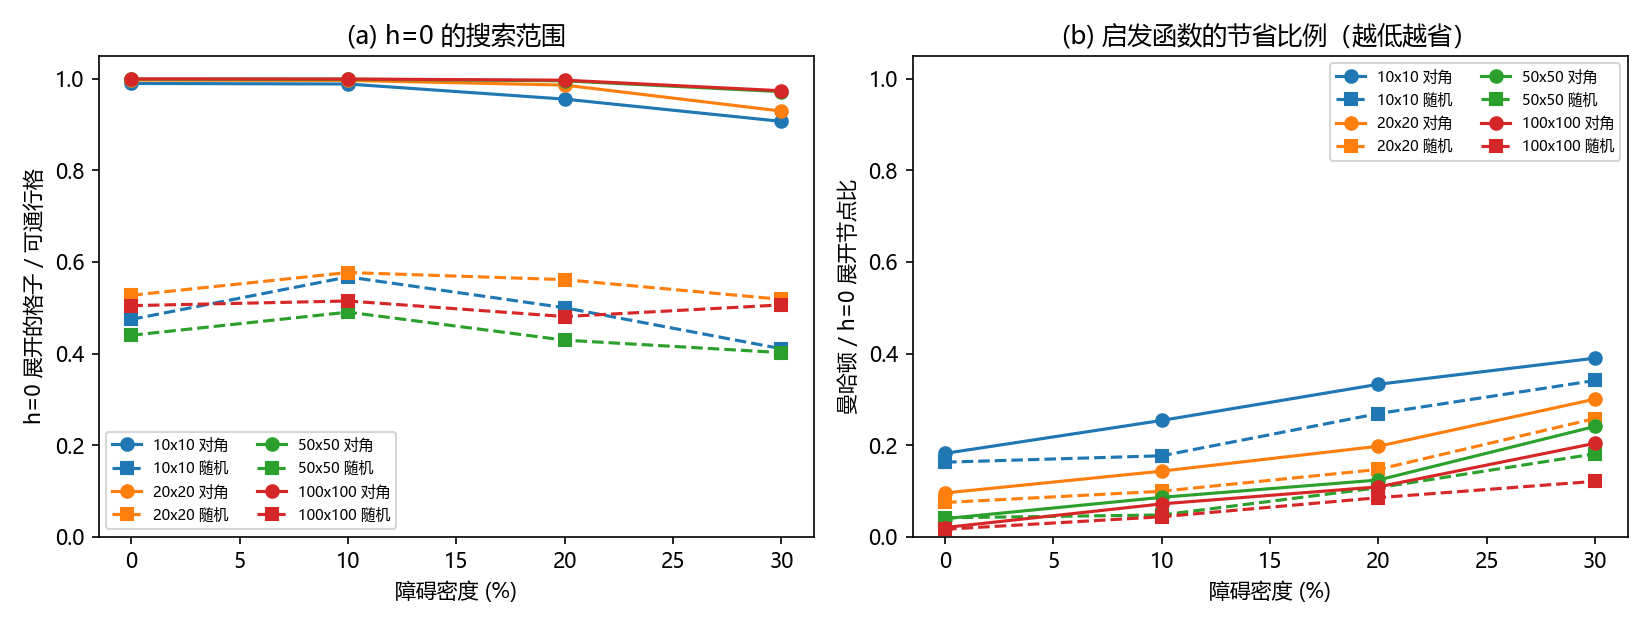

Values plotted in this chart, from the file beside it:
size, density, seed, passable, path_len, expanded_zero, expanded_manhattan, ms_zero, ms_manhattan, endpoint_manhattan
10, 0.0, 0, 100, 9, 55, 9, 0.2838, 0.0748, 9
10, 0.0, 1, 100, 6, 37, 6, 0.1836, 0.044, 6
10, 0.0, 2, 100, 2, 5, 2, 0.0334, 0.0202, 2
10, 0.0, 3, 100, 3, 22, 3, 0.1249, 0.0272, 3
10, 0.0, 4, 100, 9, 76, 9, 0.3623, 0.0721, 9
10, 0.0, 5, 100, 4, 22, 4, 0.1184, 0.0322, 4
10, 0.0, 6, 100, 8, 68, 8, 0.3049, 0.0629, 8
10, 0.0, 7, 100, 4, 23, 4, 0.1166, 0.0263, 4
10, 0.0, 8, 100, 9, 67, 9, 0.2897, 0.0699, 9
10, 0.0, 9, 100, 4, 39, 4, 0.201, 0.0403, 4
10, 0.0, 10, 100, 6, 22, 6, 0.1188, 0.042, 6
10, 0.0, 11, 100, 7, 65, 7, 0.3387, 0.062, 7
10, 0.0, 12, 100, 6, 70, 6, 0.3782, 0.0563, 6
10, 0.0, 13, 100, 8, 66, 8, 0.3346, 0.0779, 8
10, 0.0, 14, 100, 11, 74, 11, 0.3769, 0.0923, 11
10, 0.0, 15, 100, 4, 23, 4, 0.1279, 0.0323, 4
10, 0.0, 16, 100, 10, 62, 10, 0.3079, 0.083, 10
10, 0.0, 17, 100, 3, 15, 3, 0.0921, 0.0316, 3
10, 0.0, 18, 100, 6, 42, 6, 0.2351, 0.0569, 6
10, 0.0, 19, 100, 14, 96, 14, 0.5278, 0.0903, 14
10, 0.1, 0, 90, 7, 54, 10, 0.227, 0.0599, 7
10, 0.1, 1, 90, 6, 54, 6, 0.2336, 0.0408, 6
10, 0.1, 2, 93, 11, 82, 23, 0.4321, 0.1704, 11
10, 0.1, 3, 85, 5, 39, 5, 0.2284, 0.0454, 5
10, 0.1, 4, 94, 18, 93, 24, 0.4222, 0.159, 18
10, 0.1, 5, 87, 10, 55, 10, 0.2246, 0.0648, 8
10, 0.1, 6, 88, 4, 23, 4, 0.1106, 0.032, 4
10, 0.1, 7, 91, 4, 22, 4, 0.097, 0.0261, 4
10, 0.1, 8, 91, 14, 87, 20, 0.3531, 0.1562, 14
10, 0.1, 9, 90, 8, 47, 9, 0.2192, 0.0587, 6
10, 0.1, 10, 94, 5, 46, 5, 0.1944, 0.0371, 5
10, 0.1, 11, 91, 10, 86, 12, 0.406, 0.0751, 10
10, 0.1, 12, 88, 6, 37, 6, 0.1663, 0.0404, 6
10, 0.1, 13, 89, 5, 39, 5, 0.1696, 0.0364, 5
10, 0.1, 14, 89, 7, 37, 9, 0.1606, 0.0475, 7
10, 0.1, 15, 91, 9, 69, 9, 0.2769, 0.0601, 9
10, 0.1, 16, 84, 9, 39, 9, 0.1877, 0.0765, 7
10, 0.1, 17, 89, 3, 15, 3, 0.0758, 0.0268, 3
10, 0.1, 18, 90, 6, 43, 6, 0.2048, 0.0455, 6
10, 0.1, 19, 88, 7, 55, 7, 0.253, 0.0522, 7
10, 0.2, 0, 86, 7, 58, 9, 0.2642, 0.0662, 7
10, 0.2, 1, 78, 8, 42, 10, 0.1871, 0.0599, 8
10, 0.2, 2, 84, 7, 64, 11, 0.2847, 0.0666, 7
10, 0.2, 3, 79, 4, 10, 4, 0.053, 0.0247, 4
10, 0.2, 4, 82, 9, 35, 9, 0.163, 0.0587, 9
10, 0.2, 5, 78, 2, 3, 2, 0.0182, 0.0148, 2
10, 0.2, 6, 79, 9, 66, 17, 0.2936, 0.1046, 7
10, 0.2, 7, 84, 4, 19, 4, 0.0937, 0.0277, 4
10, 0.2, 8, 78, 7, 47, 7, 0.2214, 0.048, 7
10, 0.2, 9, 83, 4, 12, 4, 0.0531, 0.0282, 4
10, 0.2, 10, 87, 6, 61, 6, 0.3438, 0.0513, 6
10, 0.2, 11, 79, 7, 47, 7, 0.2138, 0.0429, 7
10, 0.2, 12, 76, 2, 5, 2, 0.0297, 0.0165, 2
10, 0.2, 13, 77, 9, 45, 9, 0.2081, 0.0555, 9
10, 0.2, 14, 84, 11, 74, 11, 0.4636, 0.0814, 11
10, 0.2, 15, 79, 23, 72, 45, 0.3301, 0.2387, 11
10, 0.2, 16, 74, 7, 42, 11, 0.1933, 0.0681, 7
10, 0.2, 17, 79, 8, 45, 10, 0.1832, 0.1371, 8
10, 0.2, 18, 80, 5, 17, 5, 0.1772, 0.0755, 5
10, 0.2, 19, 82, 6, 44, 6, 0.1927, 0.0452, 6
... 260 more rows
